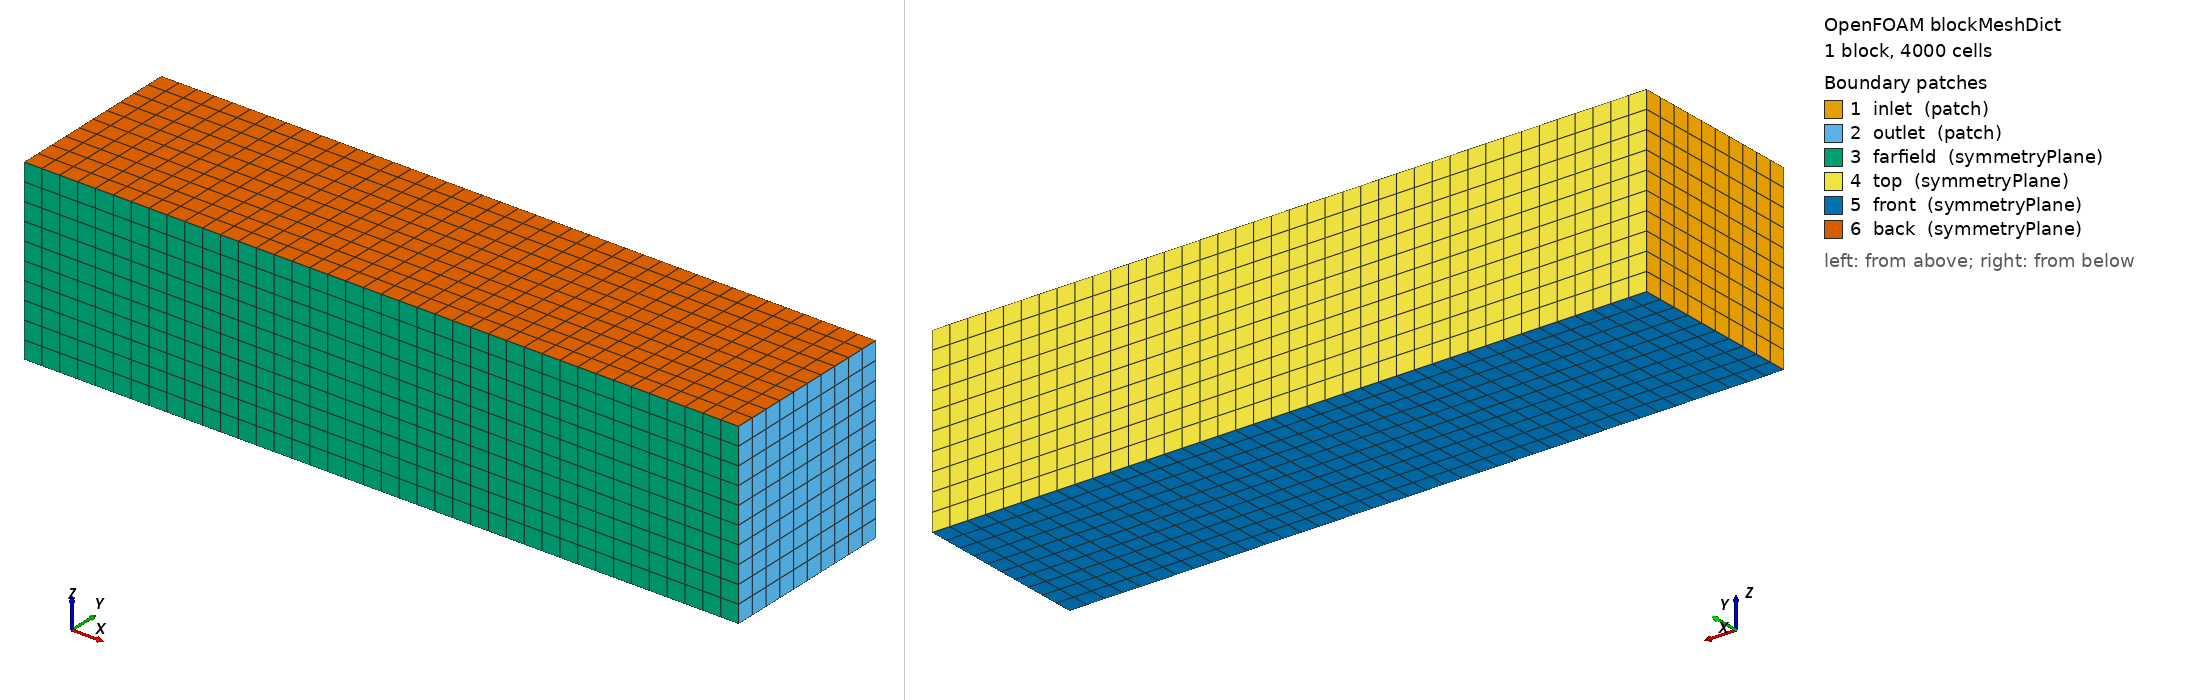

OpenFOAM case: the mesh blockMesh builds from blockMeshDict, 1 block(s), 4000 cells. Boundary patches (legend numbers): 1 inlet (patch), 2 outlet (patch), 3 farfield (symmetryPlane), 4 top (symmetryPlane), 5 front (symmetryPlane), 6 back (symmetryPlane). Left view from above one corner, right view from below the opposite corner. Boundary conditions: 4 field file(s) under 0/; 6 of 6 drawn patches have an entry in a shipped field file.

=== system/blockMeshDict ===
// OpenCFD OpenFOAM v2606. Editable input; SI units unless noted.
FoamFile
{
    version 2.0;
    format ascii;
    class dictionary;
    object blockMeshDict;
}

// Coordinates in metres. Vertex ordering follows the right-hand rule.
scale 1;
vertices
(
    (-2 -1 -1) (6 -1 -1) (6 1 -1) (-2 1 -1)
    (-2 -1 1) (6 -1 1) (6 1 1) (-2 1 1)
);
blocks (hex (0 1 2 3 4 5 6 7) (40 10 10) simpleGrading (1 1 1));
edges ();
boundary
(
    inlet { type patch; faces ((0 4 7 3)); }
    outlet { type patch; faces ((1 2 6 5)); }
    farfield { type symmetryPlane; faces ((0 1 5 4)); }
    top { type symmetryPlane; faces ((3 7 6 2)); }
    front { type symmetryPlane; faces ((0 3 2 1)); }
    back { type symmetryPlane; faces ((4 5 6 7)); }
);
mergePatchPairs ();


=== system/controlDict ===
// OpenCFD OpenFOAM v2606. Editable input; SI units unless noted.
FoamFile
{
    version 2.0;
    format ascii;
    class dictionary;
    object controlDict;
}

application simpleFoam;
// For a serial restart: change startFrom to latestTime and increase endTime.
startFrom startTime;
startTime 0;
stopAt endTime;
// Steady cases count iterations; transient cases use seconds.
endTime 300;
deltaT 1;
writeControl timeStep;
writeInterval 100;
purgeWrite 0;
writeFormat ascii;
writePrecision 10;
writeCompression off;
timeFormat general;
timePrecision 8;
runTimeModifiable true;


=== 0/k ===
// OpenCFD OpenFOAM v2606. Editable input; SI units unless noted.
FoamFile
{
    version 2.0;
    format ascii;
    class volScalarField;
    object k;
}

dimensions [0 2 -2 0 0 0 0];
internalField uniform 0.00375;
boundaryField
{
    inlet { type fixedValue; value uniform 0.00375; }
    outlet { type inletOutlet; inletValue uniform 0.00375; value uniform 0.00375; }
    "(farfield|top|front|back)" { type symmetryPlane; }
    body { type kqRWallFunction; value uniform 0.00375; }
}


=== 0/nut ===
// OpenCFD OpenFOAM v2606. Editable input; SI units unless noted.
FoamFile
{
    version 2.0;
    format ascii;
    class volScalarField;
    object nut;
}

dimensions [0 2 -1 0 0 0 0];
internalField uniform 0;
boundaryField
{
    inlet { type calculated; value uniform 0; }
    outlet { type calculated;  value uniform 0; }
    "(farfield|top|front|back)" { type symmetryPlane; }
    body { type nutkWallFunction; value uniform 0; }
}


=== 0/omega ===
// OpenCFD OpenFOAM v2606. Editable input; SI units unless noted.
FoamFile
{
    version 2.0;
    format ascii;
    class volScalarField;
    object omega;
}

dimensions [0 0 -1 0 0 0 0];
internalField uniform 2.24;
boundaryField
{
    inlet { type fixedValue; value uniform 2.24; }
    outlet { type inletOutlet; inletValue uniform 2.24; value uniform 2.24; }
    "(farfield|top|front|back)" { type symmetryPlane; }
    body { type omegaWallFunction; value uniform 2.24; }
}


=== 0/p ===
// OpenCFD OpenFOAM v2606. Editable input; SI units unless noted.
FoamFile
{
    version 2.0;
    format ascii;
    class volScalarField;
    object p;
}

dimensions [0 2 -2 0 0 0 0];
internalField uniform 0;
boundaryField
{
    inlet { type zeroGradient; }
    outlet { type fixedValue; value uniform 0; }
    "(farfield|top|front|back)" { type symmetryPlane; }
    body { type zeroGradient; }
}
